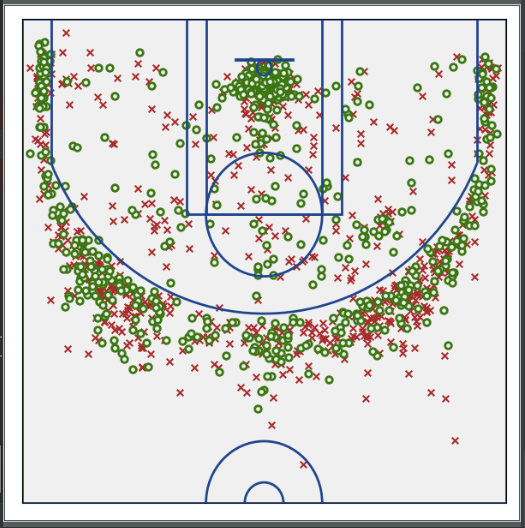

Source data for this figure (header and first rows):
3, 12, Missed Shot
-61, 264, Missed Shot
-1, 259, Missed Shot
-120, 232, Made Shot
3, 20, Made Shot
2, 13, Missed Shot
0, 17, Made Shot
26, 65, Missed Shot
-160, 180, Missed Shot
2, 9, Made Shot
115, 218, Missed Shot
78, 235, Made Shot
145, 199, Missed Shot
-9, 31, Missed Shot
103, 231, Made Shot
-3, 16, Made Shot
92, 263, Made Shot
-1, 18, Missed Shot
-7, 22, Made Shot
157, 185, Missed Shot
-12, 272, Missed Shot
116, 237, Missed Shot
-93, 239, Made Shot
-9, 37, Made Shot
123, 232, Missed Shot
4, 10, Missed Shot
0, 20, Missed Shot
-40, 268, Made Shot
-9, 14, Missed Shot
1, 26, Made Shot
30, 274, Missed Shot
169, 201, Made Shot
164, 218, Made Shot
0, 11, Made Shot
-18, 4, Made Shot
-6, 16, Made Shot
-84, 252, Missed Shot
79, 247, Missed Shot
221, 65, Missed Shot
-16, 13, Missed Shot
4, 274, Missed Shot
-45, 62, Made Shot
-70, 274, Made Shot
-143, 231, Missed Shot
82, 85, Missed Shot
-18, 5, Made Shot
178, 179, Made Shot
-206, 162, Missed Shot
-15, 1, Made Shot
-71, 256, Missed Shot
157, 206, Missed Shot
83, 68, Made Shot
-11, 0, Missed Shot
0, 9, Missed Shot
166, 189, Made Shot
-8, 5, Missed Shot
-13, -4, Missed Shot
33, 116, Made Shot
-79, 236, Made Shot
-165, 146, Missed Shot
-20, 15, Made Shot
... 1,848 more rows
